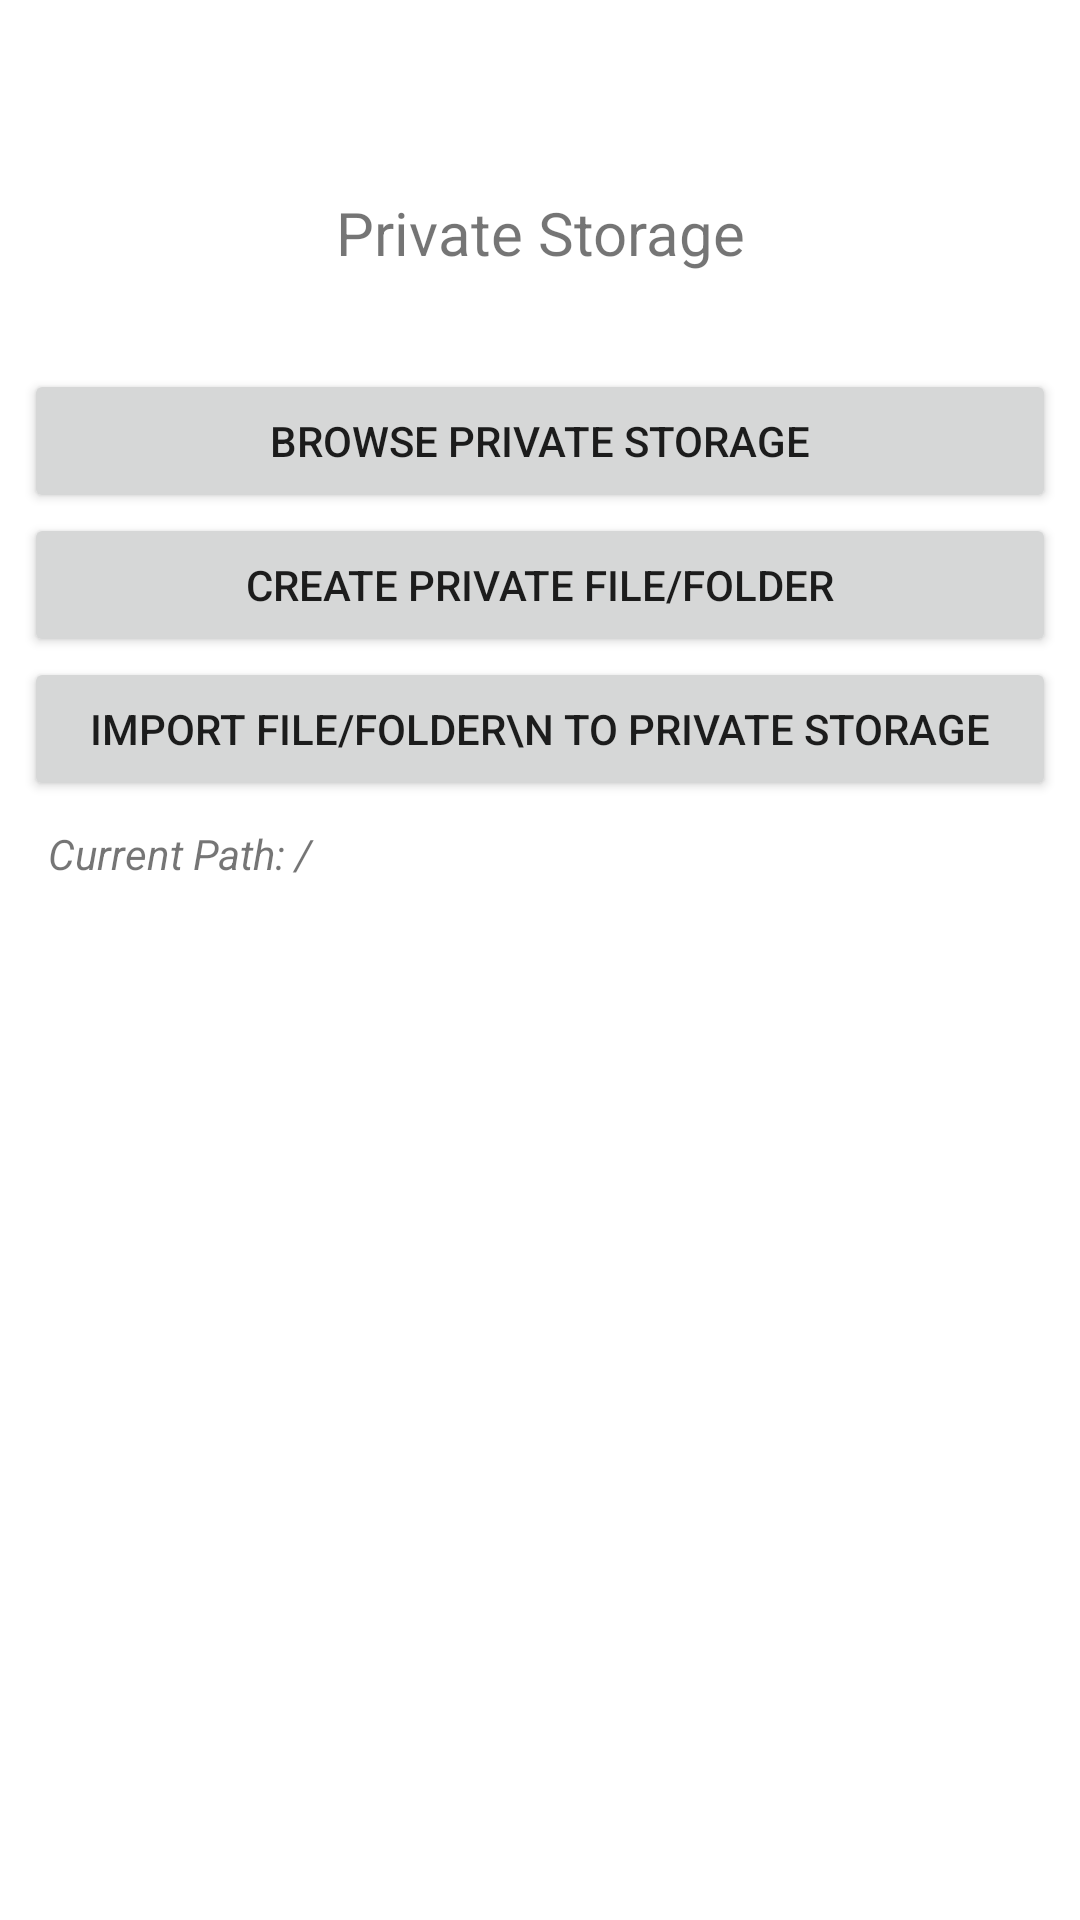

Here is an Android app screen rendered from its layout file. Give the layout XML and the strings, colors and styles it references.
<!-- AndroidManifest.xml: application theme Theme.AndroidFileTester -->
<!-- res/layout/fragment_app_specific.xml -->
<?xml version="1.0" encoding="utf-8"?>
<LinearLayout xmlns:android="http://schemas.android.com/apk/res/android"
    android:id="@+id/app_specific_home"
    android:layout_width="match_parent"
    android:layout_height="match_parent"
    android:orientation="vertical"
    android:paddingTop="?attr/actionBarSize">

    <LinearLayout
        android:layout_width="match_parent"
        android:layout_height="wrap_content"
        android:layout_marginBottom="24dp">

        <TextView
            android:id="@+id/text_create_file"
            android:layout_width="match_parent"
            android:layout_height="wrap_content"
            android:layout_marginStart="8dp"
            android:layout_marginTop="8dp"
            android:layout_marginEnd="8dp"
            android:text="Private Storage"
            android:textAlignment="center"
            android:textSize="20sp" />
    </LinearLayout>

    <LinearLayout
        android:orientation="vertical"
        android:layout_width="match_parent"
        android:layout_height="match_parent"
        android:padding="8dp">

        <Button
            android:id="@+id/btn_browse_private"
            android:layout_width="match_parent"
            android:layout_height="wrap_content"
            android:text="Browse Private Storage" />

        <Button
            android:id="@+id/btn_create"
            android:layout_width="match_parent"
            android:layout_height="wrap_content"
            android:text="Create Private File/Folder" />

        <Button
            android:id="@+id/btn_import"
            android:layout_width="match_parent"
            android:layout_height="wrap_content"
            android:text="Import File/Folder\n to Private Storage" />

        <Button
            android:id="@+id/btn_export"
            android:layout_width="match_parent"
            android:layout_height="wrap_content"
            android:text="Export to Shared Folder"
            android:visibility="gone"/>

        <Button
            android:id="@+id/btn_up"
            android:layout_width="match_parent"
            android:layout_height="wrap_content"
            android:text="Up"
            android:visibility="gone" />

        <TextView
            android:id="@+id/tvCurrentPath"
            android:layout_width="match_parent"
            android:layout_height="wrap_content"
            android:text="Current Path: /"
            android:textStyle="italic"
            android:padding="8dp"/>

        <androidx.recyclerview.widget.RecyclerView
            android:id="@+id/file_list"
            android:layout_width="match_parent"
            android:layout_height="0dp"
            android:layout_weight="1" />

        <TextView
            android:id="@+id/text_file_preview"
            android:layout_width="match_parent"
            android:layout_height="wrap_content"
            android:paddingTop="8dp"
            android:text="File preview will appear here"
            android:visibility="gone" />
    </LinearLayout>


</LinearLayout>
<!-- resources referenced by this layout -->
<resources>
  <style name="Theme.AndroidFileTester" parent="Theme.MaterialComponents.DayNight.DarkActionBar">
          
          <item name="colorPrimary">@color/red_500</item>
          <item name="colorPrimaryVariant">@color/red_700</item>
          <item name="colorOnPrimary">@color/white</item>
          
          <item name="colorSecondary">@color/amber_200</item>
          <item name="colorSecondaryVariant">@color/amber_700</item>
          <item name="colorOnSecondary">@color/black</item>
          
          <item name="android:statusBarColor">?attr/colorPrimaryVariant</item>
          
      </style>
  <color name="red_500">#F44336</color>
  <color name="red_700">#D32F2F</color>
  <color name="white">#FFFFFFFF</color>
  <color name="amber_200">#FFE082</color>
  <color name="amber_700">#FFA000</color>
  <color name="black">#FF000000</color>
</resources>
